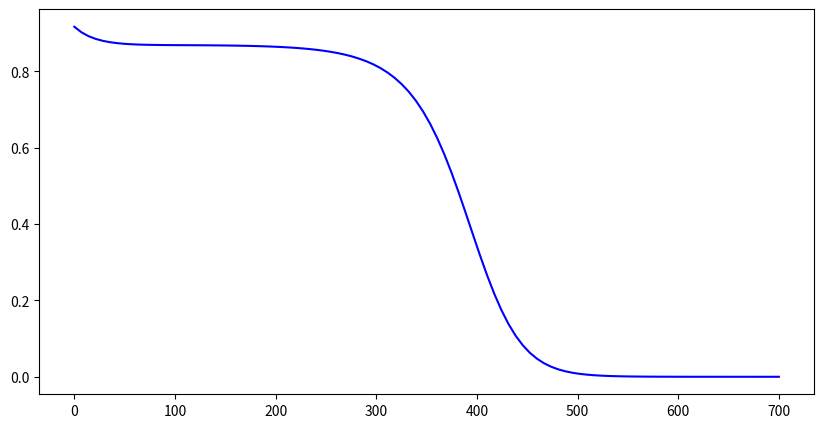

The script that saved this image:
import numpy as np
import matplotlib.pyplot as plt
import math


class SingleLink:
    def __init__(self, source_rep_rate, l, alpha, det_1_eff, det_2_eff, arch, detector_type, mu=.1, prob_dc_per_freq_per_bin_det_1=0, prob_dc_per_freq_per_bin_det_2=0, verbose=False):
        self.source_rep_rate = source_rep_rate
        self.mu = mu
        self.l = l
        self.alpha = alpha
        self.det_1_eff = det_1_eff
        self.prob_dc_per_freq_per_bin_det_1 = prob_dc_per_freq_per_bin_det_1
        self.det_2_eff = det_2_eff
        self.detector_type = detector_type
        self.prob_dc_per_freq_per_bin_det_2 = prob_dc_per_freq_per_bin_det_2

        self.arch = arch
        if arch not in ['midpoint', 'source_at_sender']:
            raise ValueError("Invalid architecture specified. Use 'midpoint', 'source_at_sender'.")
        if detector_type not in ['guha', 'PNR', 'non_PNR']:
            raise ValueError("Invalid detector_type specified. Use 'guha', 'PNR', or 'non_PNR'.")
        
        if arch == 'midpoint':
            self.trans_eta = 10**((-alpha * l) / (2 * 1) / 10)
            self.total_eff_1 = self.trans_eta * det_1_eff
            self.total_eff_2 = self.trans_eta * det_2_eff
        elif arch == 'source_at_sender':
            # NOTE: assume source is at Node 1
            self.trans_eta = 10**((-alpha * l) / (1) / 10)
            self.total_eff_1 = det_1_eff
            self.total_eff_2 = self.trans_eta * det_2_eff

        self.total_eff_1 = self.trans_eta * det_1_eff
        self.total_eff_2 = self.trans_eta * det_2_eff
        
        self.verbose = verbose

    def run(self):
        # RETURNS P_ent, ent_distr_rate, fidelity
        if self.detector_type == 'guha':
            return self.run_guha()
        elif self.detector_type == 'PNR':
            return self.run_pnr()
        elif self.detector_type == 'non_PNR':
            return self.run_non_pnr()

    def run_guha(self):
        
        P_click_1 = self.total_eff_1 + ((1-self.total_eff_1) * self.prob_dc_per_freq_per_bin_det_1)
        P_click_2 = self.total_eff_2 + ((1-self.total_eff_2) * self.prob_dc_per_freq_per_bin_det_2)

    
        P_true_click_1 = self.total_eff_1
        P_true_click_2 = self.total_eff_2

    
        true_a = P_true_click_1 * P_true_click_2* (1 - self.prob_dc_per_freq_per_bin_det_1) * (1 - self.prob_dc_per_freq_per_bin_det_2)
    
        a_e = P_click_1 * P_click_2 * (1 - self.prob_dc_per_freq_per_bin_det_1) * (1 - self.prob_dc_per_freq_per_bin_det_2)
    
        b_e = P_click_1 * self.prob_dc_per_freq_per_bin_det_2 * (1 - P_click_2) * (1 - self.prob_dc_per_freq_per_bin_det_1)
        b_e += P_click_2 * self.prob_dc_per_freq_per_bin_det_1 * (1 - P_click_1) * (1 - self.prob_dc_per_freq_per_bin_det_2)

        b_e += self.prob_dc_per_freq_per_bin_det_1 * self.prob_dc_per_freq_per_bin_det_2 * (1 - P_true_click_1) * (1 - P_true_click_2)
        
        fid = true_a / (a_e + b_e)

        return a_e + b_e, self.source_rep_rate * (a_e + b_e), fid
    
    def run_pnr(self):
        P_true_detection_2_pair = 0
        P_false_detection_2_pair = 0
        for x in range(101):
            p_e = (1 + x) * (((self.mu / 2)**x) / (1 + self.mu / 2)**(x + 2))
    
            if x == 0:
                P_true_detection_2_pair += 0
            else:
                P_true_detection_2_pair += p_e * math.comb(x, 1) * self.total_eff_1 * (1 - self.total_eff_1)**(x-1) * self.total_eff_2 * (1 - self.total_eff_2)**(x-1) * (1 - (self.prob_dc_per_freq_per_bin_det_1)) * (1 - (self.prob_dc_per_freq_per_bin_det_2))
    
            if x > 1:
                P_false_detection_2_pair += p_e * math.comb(x, 2) * self.total_eff_1 * (1 - self.total_eff_1)**(x-1) * self.total_eff_2 * (1 - self.total_eff_2)**(x-1) *  (1 - (self.prob_dc_per_freq_per_bin_det_1)) * (1 - (self.prob_dc_per_freq_per_bin_det_2))
 
                #
                P_false_detection_2_pair_curr = math.comb(x,1) * self.total_eff_1 * (1 - self.total_eff_2)**(x) * (1 - self.prob_dc_per_freq_per_bin_det_1) * (self.prob_dc_per_freq_per_bin_det_2) * (1 - self.prob_dc_per_freq_per_bin_det_2)
                P_false_detection_2_pair_curr += self.total_eff_2 * (1 - self.total_eff_1)**(x) * (1 - self.prob_dc_per_freq_per_bin_det_2) * (self.prob_dc_per_freq_per_bin_det_1) * (1 - self.prob_dc_per_freq_per_bin_det_1) 
                P_false_detection_2_pair += p_e * P_false_detection_2_pair_curr

                #
                P_false_detection_2_pair += (p_e * (1 - self.total_eff_1)**(x) * (1 - self.total_eff_2)**(x) * self.prob_dc_per_freq_per_bin_det_1 * self.prob_dc_per_freq_per_bin_det_2 * (1-self.prob_dc_per_freq_per_bin_det_1) * (1-self.prob_dc_per_freq_per_bin_det_2))
    
    
        P_all_counts_2_pair = P_true_detection_2_pair + P_false_detection_2_pair # prereq for Eq 3    
        
        fidelity = (P_true_detection_2_pair)  / (P_all_counts_2_pair)
        
        return P_all_counts_2_pair, self.source_rep_rate * P_all_counts_2_pair, fidelity
    
    def run_non_pnr(self):
        P_true_detection_2_pair = 0
        P_all_dets = 0
        for x in range(101):
            p_e = (1 + x) * (((self.mu / 2)**x) / (1 + self.mu / 2)**(x + 2))
    
            if x == 0:
                P_true_detection_2_pair_curr = 0
            else:
                P_true_detection_2_pair += p_e * math.comb(x, 1) * self.total_eff_1 * (1 - self.total_eff_1)**(x-1) * self.total_eff_2 * (1 - self.total_eff_2)**(x-1) * (1 - (self.prob_dc_per_freq_per_bin_det_1)) * (1 - (self.prob_dc_per_freq_per_bin_det_2))
    
            P_true_detection_2_pair += P_true_detection_2_pair_curr
    
            prob_detect_at_least_one_1 = (1 - (1 - self.total_eff_1)**x) + (self.prob_dc_per_freq_per_bin_det_1 * (1 - self.total_eff_1)**x)
            prob_detect_at_least_one_2 = (1 - (1 - self.total_eff_2)**x) + (self.prob_dc_per_freq_per_bin_det_2 * (1 - self.total_eff_2)**x)
    
            #prob_one_detection = x * total_eff * (1 - total_eff)**(x - 1)
    
            P_all_dets_curr = prob_detect_at_least_one_1 * prob_detect_at_least_one_2 * (1 - self.prob_dc_per_freq_per_bin_det_1) * (1 - self.prob_dc_per_freq_per_bin_det_2)
            
            P_all_dets += p_e * P_all_dets_curr
    
        fidelity = (P_true_detection_2_pair)  / (P_all_dets)


        return P_all_dets, self.source_rep_rate * P_all_dets, fidelity

if __name__ == '__main__':
    length = np.linspace(0, 700, 100)
    fidelity = []
    for i in range(100):
        single_link = SingleLink(l=length[i], mu=0.1, alpha=0.2, det_1_eff=0.9, det_2_eff=0.9,
        prob_dc_per_freq_per_bin_det_1=3E-5, prob_dc_per_freq_per_bin_det_2=3E-5,
        verbose=False, detector_type='non_PNR', source_rep_rate=51, arch='midpoint')
        a_e_plus_b_e, source_rep_rate_times_a_e_plus_b_e, fid = single_link.run()
        print(fid)
        fidelity.append(fid)

    plt.figure(figsize=(10, 5))
    plt.plot(length, fidelity, label='1', color='blue')
    # print(ind_vars[self.app_ref.SL_indVar], dep_vars[self.app_ref.SL_depVar])
    # plt.xlabel(self.ind_var_name)
    # plt.ylabel(self.dep_var_name)
    plt.show()